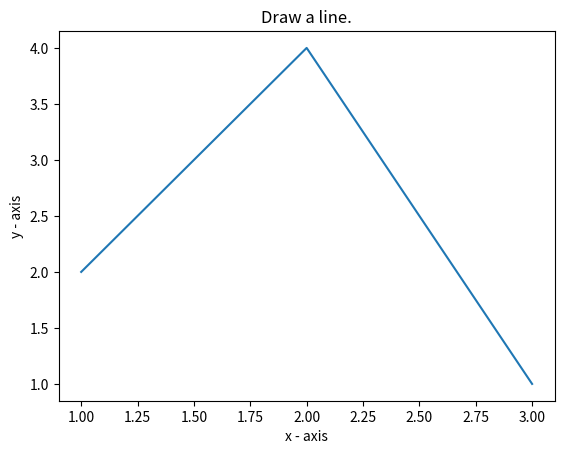

Recreate this plot in Python.
import matplotlib.pyplot as plt
print("Values of X:")

x = [1, 2, 3]

y = [2, 4, 1] 
print("Values of Y (thrice of X):")
print(y)
# Plot lines and/or markers to the Axes.
plt.plot(x, y)
# Set the x axis label of the current axis.
plt.xlabel('x - axis')
# Set the y axis label of the current axis.
plt.ylabel('y - axis')
# Set a title 
plt.title('Draw a line.')
# Display the figure.
plt.show()